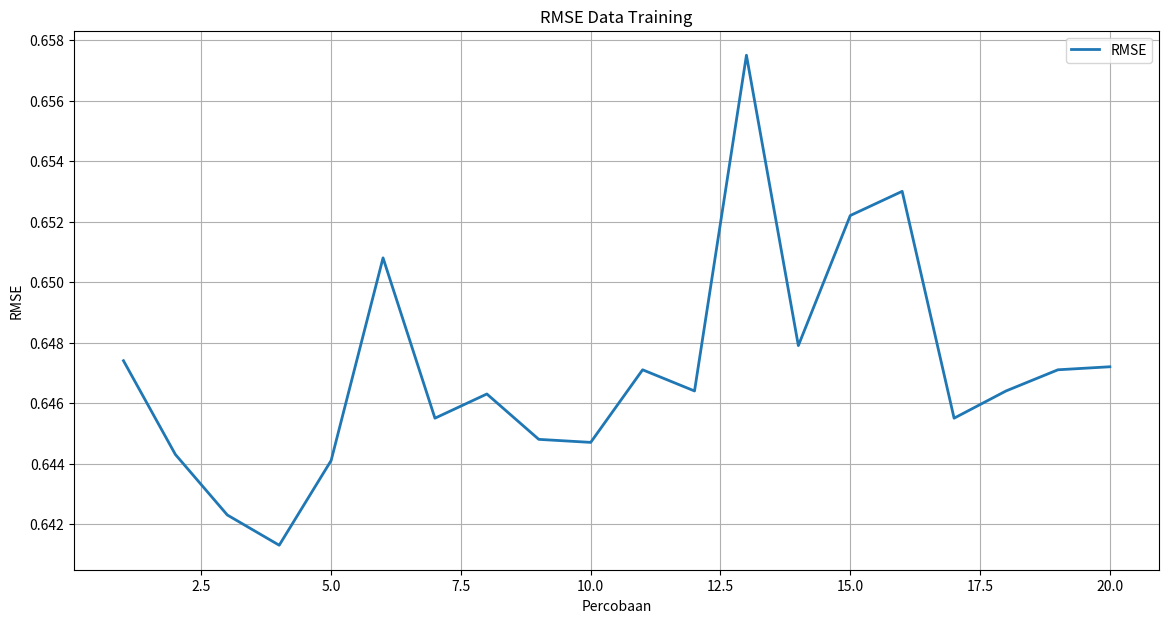
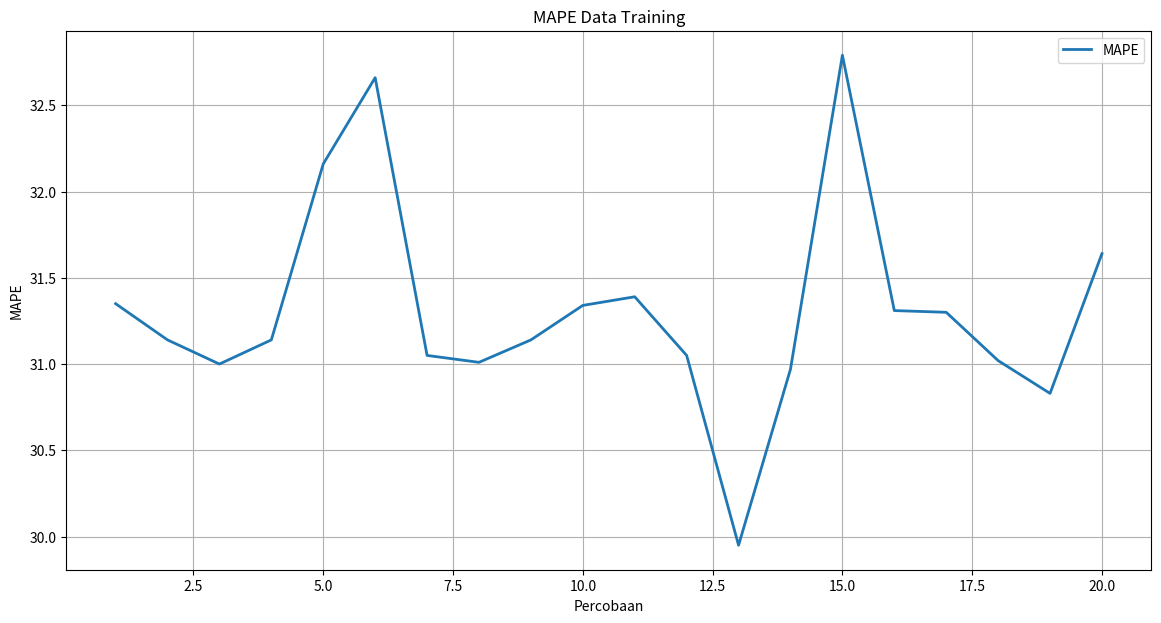

Generate these figures, in order, with matplotlib:
import matplotlib.pyplot as plt

# mape = [19.31, 20, 23.25, 19.31, 20, 23.25, 19.31, 20, 23.25]
# data_percobaan = []

# for i in range (len(mape)) :
#     data_percobaan.append(i+1)
# # Plot training & validation loss values
# plt.figure(figsize=(10, 6))
# plt.plot(data_percobaan,mape, label='Training Loss')
# plt.title('Model mape')
# plt.ylabel('MAPE')
# plt.xlabel('Percobaan')
# plt.legend(loc='upper right')
# plt.grid(True)
# # plt.savefig("Loss_Plot_"+model_name+".jpeg", format='jpeg', dpi=1000)
# plt.show()


# # RMSE TRAINING

# rmse_train = [1,3,3,2,4,3,6,3,4,1,1,2]
# data_rmse_train = []

# for i in range (len(rmse_train)) :
#     data_rmse_train.append(i+1)
# # Plot RMSE Training
# plt.figure(figsize=(14, 7))
# plt.plot(data_rmse_train,rmse_train)
# plt.title('RMSE Data Training')
# plt.ylabel('RMSE')
# plt.xlabel('Percobaan')
# plt.legend(loc='upper right')
# plt.grid(True)
# # plt.savefig("RMSE_Train"+model_name+".jpeg", format='jpeg', dpi=1000)
# plt.show()

# RMSE TRAINING
rmse_train = [0.6474, 0.6443, 0.6423, 0.6413, 0.6441, 0.6508, 0.6455, 0.6463, 
              0.6448, 0.6447, 0.6471, 0.6464, 0.6575, 0.6479, 0.6522, 0.6530, 
              0.6455, 0.6464, 0.6471, 0.6472]
data_rmse_train = [i+1 for i in range(len(rmse_train))]
model_name = "FFAVGTPI"

# Plot RMSE Training dengan garis tebal dan grid horizontal
plt.figure(figsize=(14, 7))
plt.plot(data_rmse_train, rmse_train, linewidth=2)  # Set garis lebih tebal
plt.title('RMSE Data Training')
plt.ylabel('RMSE')
plt.xlabel('Percobaan')
plt.legend(['RMSE'], loc='upper right')
plt.grid(True)  # Tampilkan hanya grid horizontal
plt.savefig("RMSE_Train"+model_name+".jpeg", format='jpeg', dpi=1000)
plt.show()


# MAPE TRAINING
mape_train = [31.35, 31.14, 31.00, 31.14, 32.16, 32.66, 31.05, 31.01, 31.14, 31.34, 
              31.39, 31.05, 29.95, 30.97, 32.79, 31.31, 31.30, 31.02, 30.83, 31.64]
data_mape_train = [i+1 for i in range(len(mape_train))]

# Plot MAPE Training dengan garis tebal dan grid horizontal
plt.figure(figsize=(14, 7))
plt.plot(data_mape_train, mape_train, linewidth=2)  # Set garis lebih tebal
plt.title('MAPE Data Training')
plt.ylabel('MAPE')
plt.xlabel('Percobaan')
plt.legend(['MAPE'], loc='upper right')
plt.grid(True)  # Tampilkan hanya grid horizontal
plt.savefig("MAPE_Train"+model_name+".jpeg", format='jpeg', dpi=1000)
plt.show()
